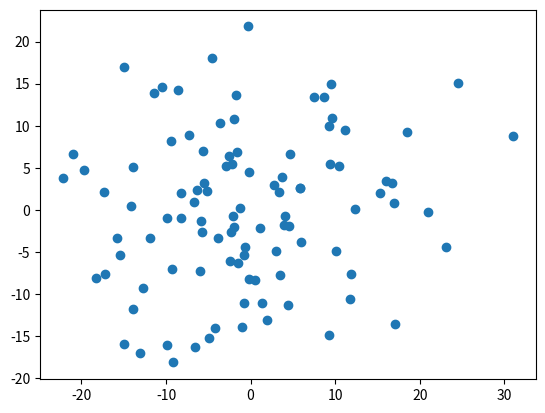
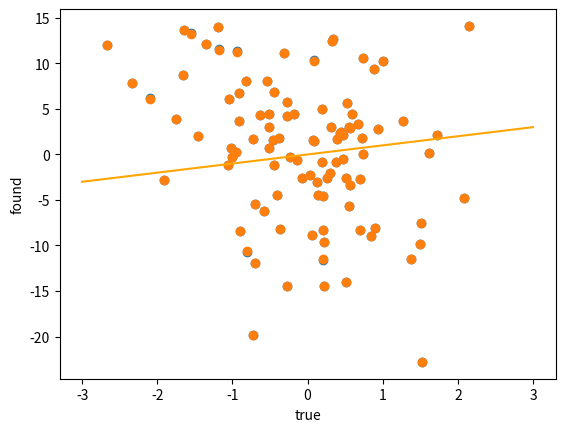

Write the Python code that produced these figures, in order.
# %%
import numpy as np 
import numpy.random as rand
import numpy.linalg as lin 
import matplotlib.pyplot as plt


D = 2                           # Number of observed dimensions 
q = 1                           # Number of latent dimensions
N = 100                         # Number of data points

beta = 0.1                       # Scale parameter for variance of noise 

X = rand.normal(0,1,N)          # Generate true latent variables

W = np.array([np.sqrt(8),np.sqrt(8)])             # Linear mapping from x to y 

Y = np.outer(X,W) + rand.normal(0,1/beta, (N,2))               # Map to other latent variable 

print(X,Y[:,0],Y[:,1])


plt.figure()
plt.scatter(Y[:,0],Y[:,1])
plt.show()
# %%

eigval, eigvec = lin.eig(Y @ Y.T)

i = np.argmax(np.real(eigval))



X_est = np.real(eigvec[:,i])*(np.real(eigval[i])/D)**(1/2)
X_prior = np.real(eigvec[:,i])*(np.real(eigval[i])/D - 1/beta)**(1/2)
#print(X_est, (np.real(eigval[i]) - 1/beta)**(1/2))

plt.figure()
plt.scatter(X,X_est)
plt.scatter(X,X_prior)
plt.xlabel("true")
plt.ylabel("found")
plt.plot(np.linspace(-3,3),np.linspace(-3,3), c = "orange")
plt.show()



# %%
